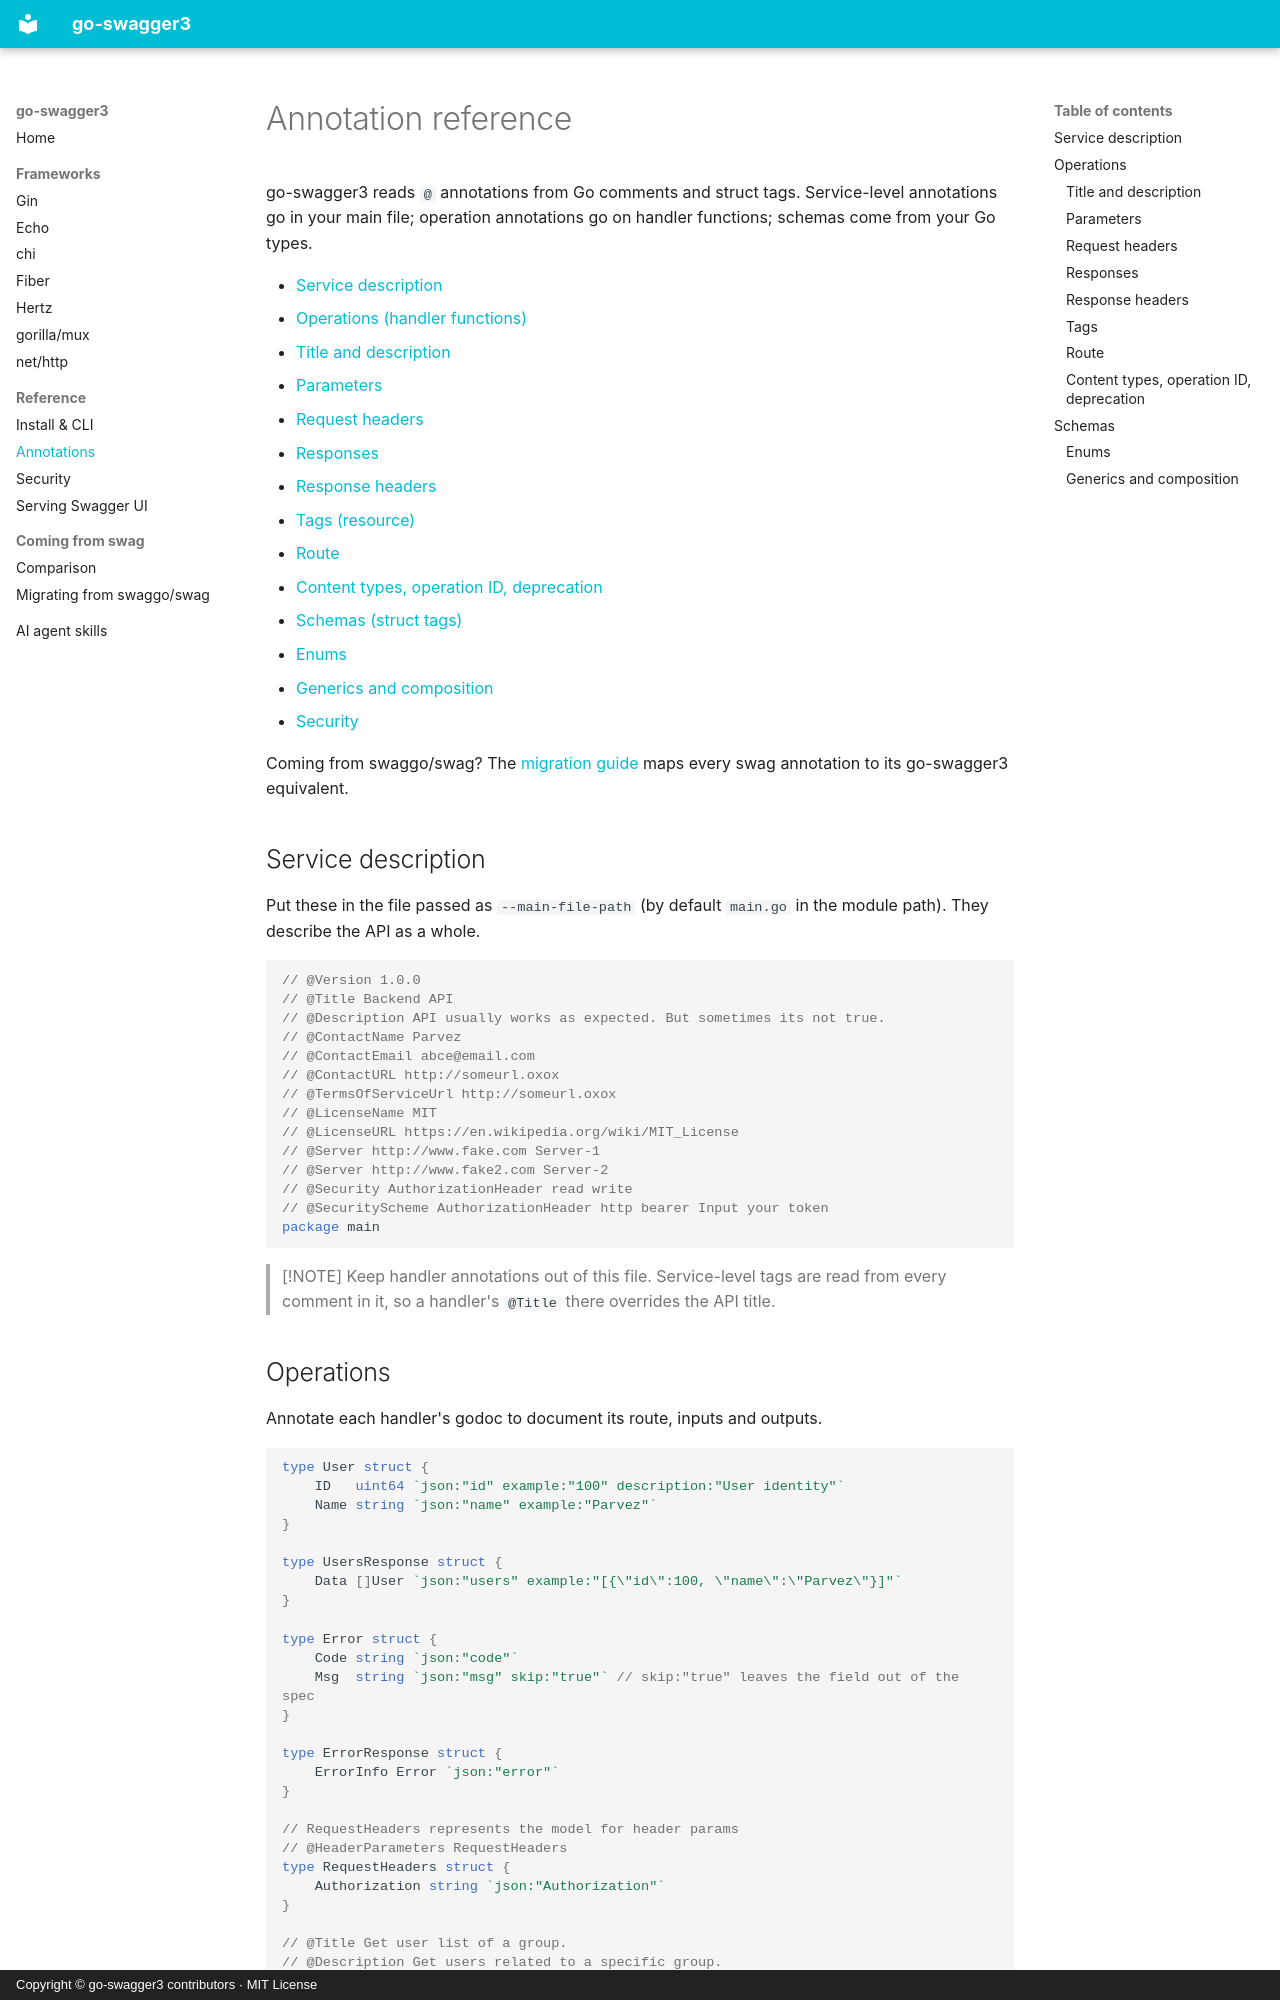

repository: parvez3019/go-swagger3 · page: annotations/index.html · generator: mkdocs · copyright: Copyright © go-swagger3 contributors · MIT License

---
title: "Go OpenAPI 3 annotation reference"
description: "Every go-swagger3 annotation and struct tag: @Param, @Success, @Failure, @Route, @Header, @ResponseHeader, enums, generics and composition for OpenAPI 3."
---

# Annotation reference

go-swagger3 reads `@` annotations from Go comments and struct tags. Service-level annotations go in your main file;
operation annotations go on handler functions; schemas come from your Go types.

- [Service description](#service-description)
- [Operations (handler functions)](#operations)
  - [Title and description](#title-and-description)
  - [Parameters](#parameters)
  - [Request headers](#request-headers)
  - [Responses](#responses)
  - [Response headers](#response-headers)
  - [Tags (resource)](#tags)
  - [Route](#route)
  - [Content types, operation ID, deprecation](#content-types-operation-id-deprecation)
- [Schemas (struct tags)](#schemas)
  - [Enums](#enums)
  - [Generics and composition](#generics-and-composition)
- [Security](security.md)

Coming from swaggo/swag? The [migration guide](MIGRATION_FROM_SWAG.md) maps every swag annotation to its
go-swagger3 equivalent.

## Service description

Put these in the file passed as `--main-file-path` (by default `main.go` in the module path). They describe the API
as a whole.

```go
// @Version 1.0.0
// @Title Backend API
// @Description API usually works as expected. But sometimes its not true.
// @ContactName Parvez
// @ContactEmail abce@email.com
// @ContactURL http://someurl.oxox
// @TermsOfServiceUrl http://someurl.oxox
// @LicenseName MIT
// @LicenseURL https://en.wikipedia.org/wiki/MIT_License
// @Server http://www.fake.com Server-1
// @Server http://www.fake2.com Server-2
// @Security AuthorizationHeader read write
// @SecurityScheme AuthorizationHeader http bearer Input your token
package main
```

> [!NOTE]
> Keep handler annotations out of this file. Service-level tags are read from every comment in it, so a handler's
> `@Title` there overrides the API title.
